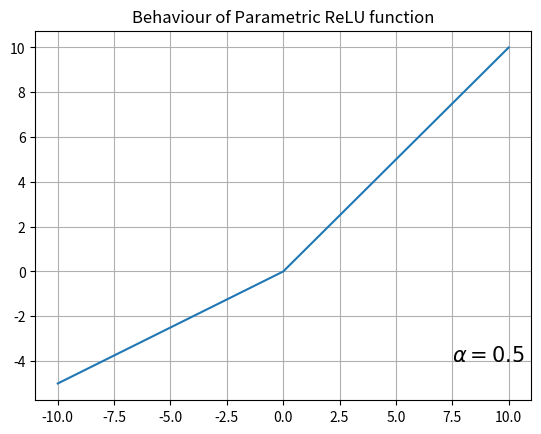

Source code (Python):
import math
import matplotlib.pyplot as plt
xaxis = range(-10,11)
yaxis = []
alpha = 0.5
for i in xaxis:
	if i<0:
		f=i*alpha
	else:
		f=i
	yaxis.append(f)

plt.text(7.5, -4, r'$\alpha =0.5$', fontsize=15)
plt.title("Behaviour of Parametric ReLU function")
plt.plot(xaxis,yaxis)
plt.grid()
plt.show()